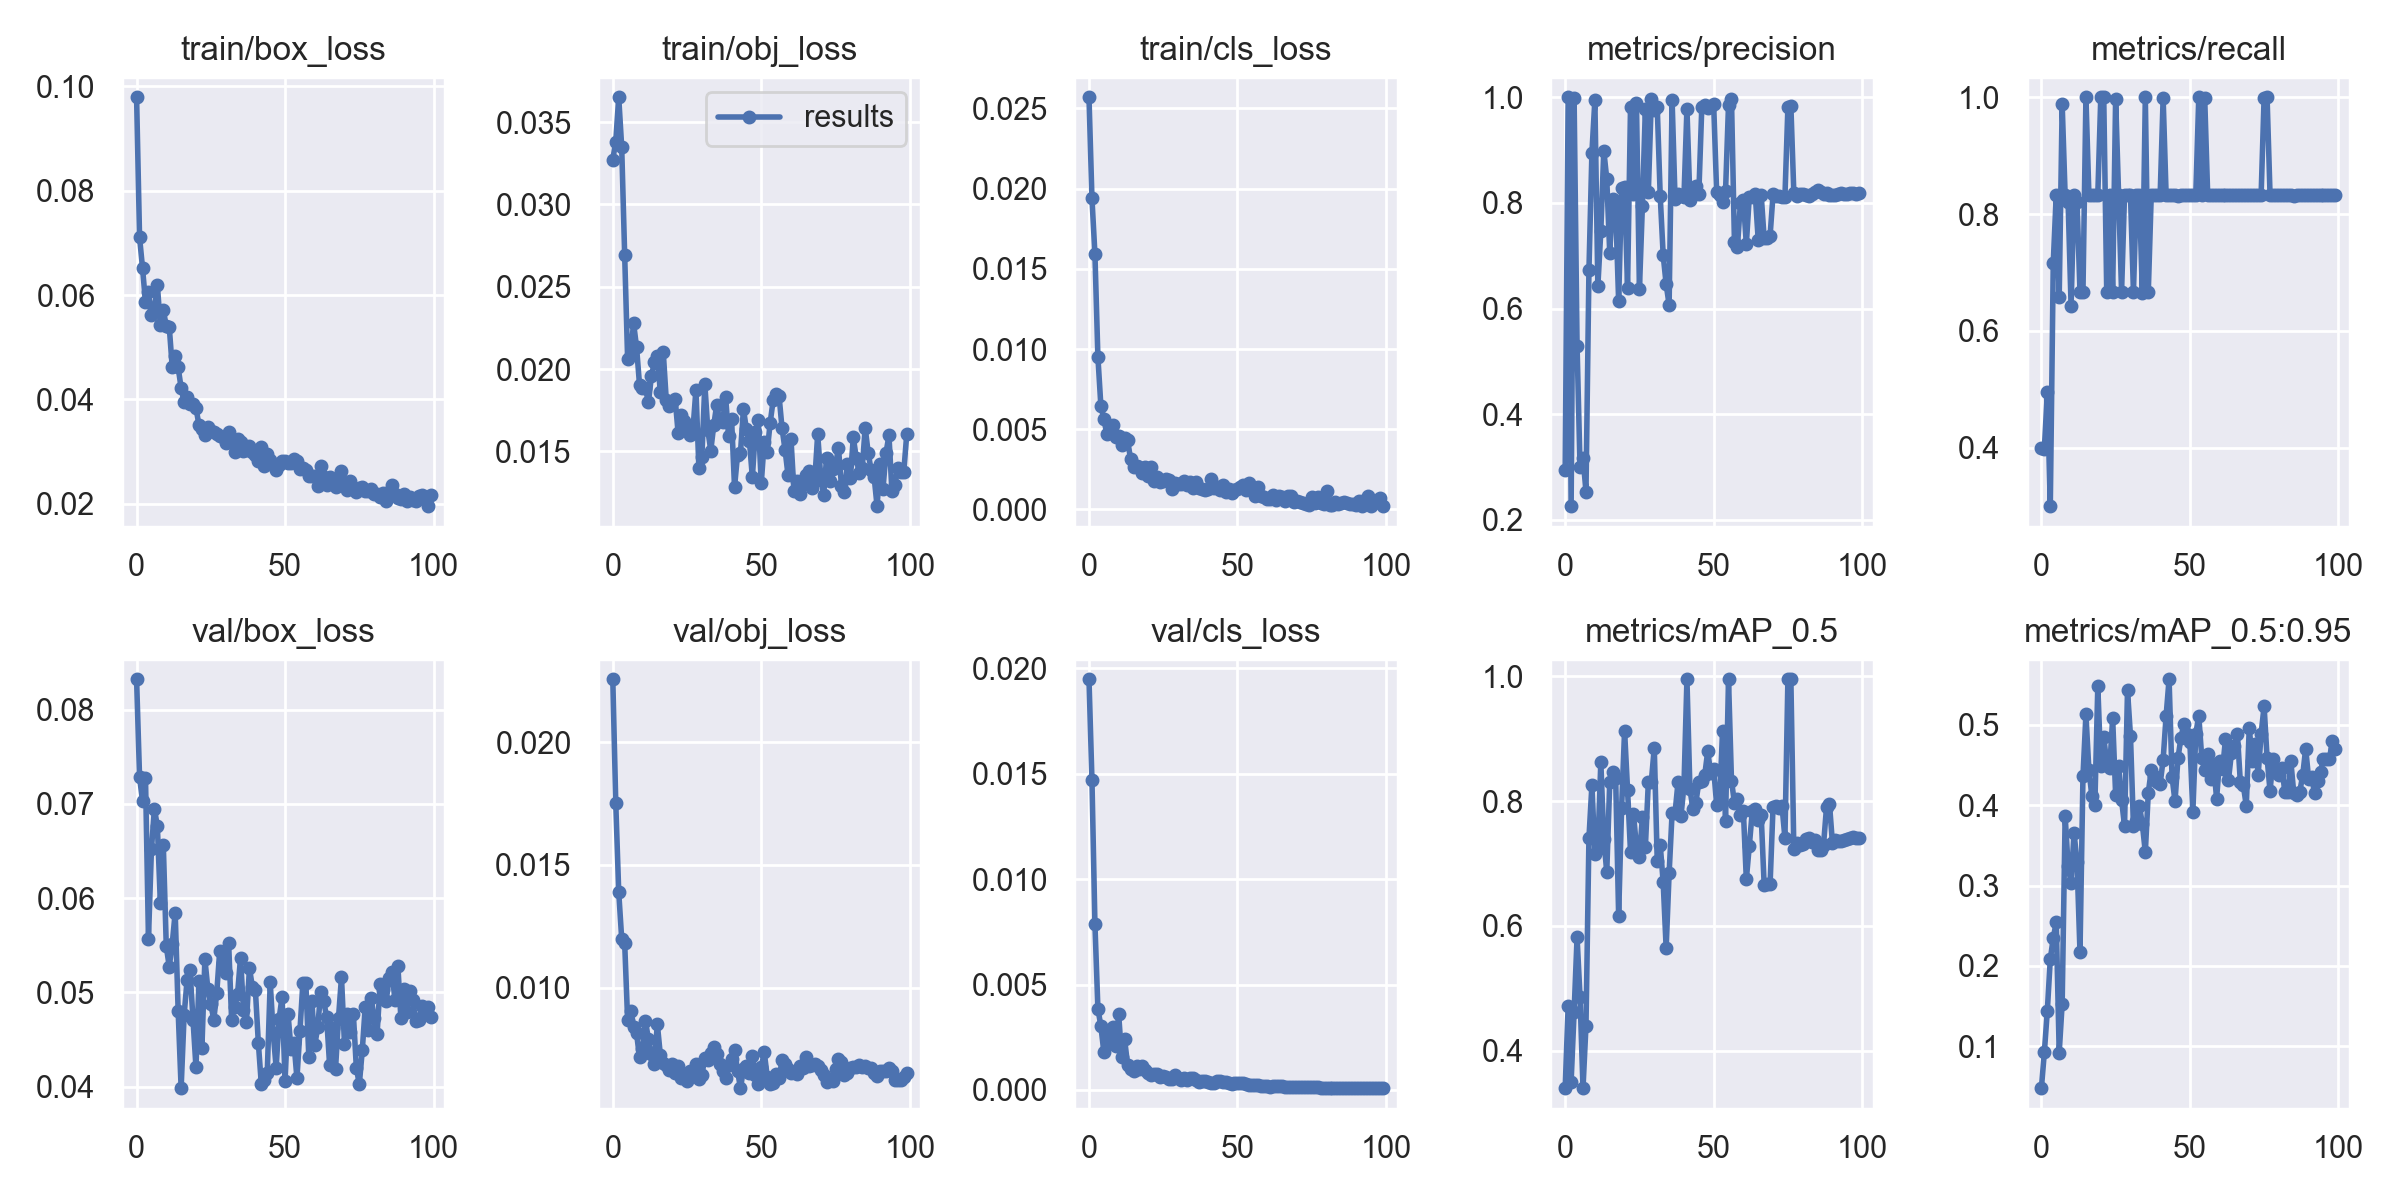

The data file committed next to this chart (first rows):
epoch, train/box_loss, train/obj_loss, train/cls_loss, metrics/precision, metrics/recall, metrics/mAP_0.5, metrics/mAP_0.5:0.95, val/box_loss, val/obj_loss, val/cls_loss, x/lr0, x/lr1, x/lr2
0, 0.09788, 0.03272, 0.0257, 0.2948, 0.4, 0.3402, 0.04781, 0.08322, 0.02256, 0.01948, 0.00092, 0.00092, 0.09172
1, 0.07107, 0.03381, 0.01939, 1, 0.3981, 0.472, 0.09248, 0.07285, 0.01753, 0.01469, 0.00185, 0.00185, 0.08335
2, 0.06519, 0.03651, 0.01593, 0.2259, 0.4948, 0.3506, 0.1443, 0.0703, 0.0139, 0.00787, 0.002778, 0.002778, 0.07498
3, 0.05863, 0.03348, 0.009509, 0.9991, 0.3, 0.4617, 0.2084, 0.07275, 0.012, 0.00386, 0.003703, 0.003703, 0.0666
4, 0.06055, 0.02694, 0.006467, 0.5295, 0.7168, 0.5815, 0.2349, 0.05572, 0.01183, 0.003029, 0.004624, 0.004624, 0.05822
5, 0.05609, 0.02058, 0.005647, 0.3001, 0.8333, 0.4861, 0.2541, 0.06518, 0.00867, 0.001808, 0.005539, 0.005539, 0.04984
6, 0.05737, 0.02087, 0.00471, 0.318, 0.6586, 0.3401, 0.09221, 0.06949, 0.009052, 0.002769, 0.006448, 0.006448, 0.04145
7, 0.06189, 0.02279, 0.004869, 0.2535, 0.9884, 0.4399, 0.1532, 0.06764, 0.008415, 0.002208, 0.00735, 0.00735, 0.03305
8, 0.05418, 0.02133, 0.005245, 0.6728, 0.8319, 0.7409, 0.3867, 0.05951, 0.008146, 0.003005, 0.008242, 0.008242, 0.02464
9, 0.05712, 0.01905, 0.004492, 0.8954, 0.8203, 0.8252, 0.3242, 0.06563, 0.007172, 0.002106, 0.009124, 0.009124, 0.01622
10, 0.05405, 0.01884, 0.004593, 0.995, 0.643, 0.7156, 0.3032, 0.0549, 0.007494, 0.003587, 0.00978, 0.00978, 0.00978
11, 0.05391, 0.01884, 0.004044, 0.6423, 0.8333, 0.7239, 0.3654, 0.05274, 0.008651, 0.001545, 0.00978, 0.00978, 0.00978
12, 0.04622, 0.01798, 0.004433, 0.7465, 0.8203, 0.8625, 0.3293, 0.05516, 0.00791, 0.002403, 0.009734, 0.009734, 0.009734
13, 0.04839, 0.01955, 0.00433, 0.899, 0.6667, 0.7396, 0.2171, 0.05848, 0.007318, 0.001182, 0.009684, 0.009684, 0.009684
14, 0.04613, 0.02041, 0.003134, 0.8454, 0.6667, 0.6859, 0.436, 0.048, 0.00691, 0.001014, 0.00963, 0.00963, 0.00963
15, 0.04219, 0.02078, 0.002632, 0.7056, 1, 0.83, 0.5131, 0.03985, 0.008522, 0.000918, 0.009572, 0.009572, 0.009572
16, 0.03949, 0.01863, 0.002727, 0.8079, 0.8333, 0.8457, 0.4437, 0.04756, 0.007282, 0.001131, 0.00951, 0.00951, 0.00951
17, 0.04044, 0.02102, 0.002659, 0.7902, 0.8331, 0.8369, 0.4116, 0.05131, 0.006953, 0.0009992, 0.009443, 0.009443, 0.009443
18, 0.03917, 0.01813, 0.002296, 0.6138, 0.8333, 0.6162, 0.3999, 0.05235, 0.006843, 0.001137, 0.009373, 0.009373, 0.009373
19, 0.03905, 0.01778, 0.002619, 0.8282, 0.8333, 0.7896, 0.5482, 0.04712, 0.006667, 0.0009365, 0.0093, 0.0093, 0.0093
20, 0.03839, 0.01798, 0.002073, 0.8308, 0.9999, 0.9125, 0.4488, 0.04204, 0.006916, 0.0008148, 0.009222, 0.009222, 0.009222
21, 0.03511, 0.0182, 0.002623, 0.6388, 1, 0.8182, 0.4847, 0.05124, 0.006533, 0.0007313, 0.009141, 0.009141, 0.009141
22, 0.03435, 0.01611, 0.001789, 0.982, 0.6667, 0.718, 0.4522, 0.04414, 0.006802, 0.0007425, 0.009056, 0.009056, 0.009056
23, 0.03318, 0.01722, 0.002005, 0.8167, 0.8333, 0.779, 0.4462, 0.05354, 0.006341, 0.0007792, 0.008967, 0.008967, 0.008967
24, 0.03482, 0.01683, 0.001693, 0.9884, 0.6667, 0.726, 0.5082, 0.05038, 0.00649, 0.000634, 0.008875, 0.008875, 0.008875
25, 0.034, 0.01645, 0.001743, 0.6361, 0.9979, 0.7107, 0.4133, 0.04873, 0.006197, 0.0006455, 0.00878, 0.00878, 0.00878
26, 0.0337, 0.016, 0.001883, 0.795, 0.8333, 0.7742, 0.4485, 0.04713, 0.006625, 0.000614, 0.008682, 0.008682, 0.008682
27, 0.03338, 0.01633, 0.001846, 0.9782, 0.6667, 0.7262, 0.4068, 0.04997, 0.006516, 0.0005172, 0.00858, 0.00858, 0.00858
28, 0.03294, 0.01874, 0.001257, 0.82, 0.8333, 0.83, 0.3742, 0.05445, 0.006878, 0.0005364, 0.008476, 0.008476, 0.008476
29, 0.0329, 0.01397, 0.001642, 0.9959, 0.8333, 0.831, 0.5431, 0.05312, 0.00627, 0.0007138, 0.008368, 0.008368, 0.008368
30, 0.03161, 0.01468, 0.001594, 0.9754, 0.8333, 0.885, 0.4863, 0.05204, 0.006442, 0.0005887, 0.008258, 0.008258, 0.008258
31, 0.03383, 0.01907, 0.001585, 0.9813, 0.6667, 0.7035, 0.3744, 0.05524, 0.007147, 0.0004797, 0.008145, 0.008145, 0.008145
32, 0.03221, 0.0163, 0.001768, 0.8133, 0.8333, 0.7299, 0.3803, 0.04711, 0.007049, 0.0005668, 0.008029, 0.008029, 0.008029
33, 0.0299, 0.01504, 0.001496, 0.701, 0.8331, 0.6699, 0.3992, 0.04847, 0.007363, 0.0004837, 0.007911, 0.007911, 0.007911
34, 0.03234, 0.01658, 0.001709, 0.646, 0.6653, 0.5645, 0.3766, 0.04984, 0.007569, 0.0005495, 0.007791, 0.007791, 0.007791
35, 0.03194, 0.01784, 0.001364, 0.6069, 1, 0.6841, 0.3415, 0.05368, 0.0073, 0.0005499, 0.007668, 0.007668, 0.007668
36, 0.03022, 0.01681, 0.001693, 0.9955, 0.6667, 0.7805, 0.4156, 0.04812, 0.00691, 0.0004859, 0.007543, 0.007543, 0.007543
37, 0.03031, 0.0168, 0.001326, 0.8074, 0.8333, 0.7813, 0.4436, 0.04685, 0.006598, 0.000391, 0.007416, 0.007416, 0.007416
38, 0.03105, 0.01828, 0.00127, 0.8171, 0.8333, 0.83, 0.4363, 0.0526, 0.006342, 0.0004157, 0.007287, 0.007287, 0.007287
39, 0.02985, 0.01591, 0.001186, 0.8156, 0.8333, 0.7763, 0.4289, 0.05058, 0.006847, 0.0004296, 0.007157, 0.007157, 0.007157
40, 0.02929, 0.01696, 0.001276, 0.8118, 0.8333, 0.8245, 0.4266, 0.05028, 0.007081, 0.0003726, 0.007024, 0.007024, 0.007024
41, 0.02819, 0.01282, 0.001922, 0.9785, 0.9989, 0.995, 0.4567, 0.04466, 0.00747, 0.0003184, 0.006891, 0.006891, 0.006891
42, 0.03099, 0.01478, 0.001339, 0.8064, 0.8333, 0.82, 0.5113, 0.04029, 0.006628, 0.000324, 0.006756, 0.006756, 0.006756
43, 0.02722, 0.01491, 0.001398, 0.8181, 0.8333, 0.7868, 0.5568, 0.04068, 0.005912, 0.0004371, 0.006619, 0.006619, 0.006619
44, 0.02954, 0.01757, 0.001193, 0.8329, 0.8333, 0.7975, 0.4352, 0.04147, 0.006678, 0.0004126, 0.006482, 0.006482, 0.006482
45, 0.02838, 0.01634, 0.001522, 0.8172, 0.8333, 0.83, 0.4048, 0.05107, 0.006796, 0.0004006, 0.006343, 0.006343, 0.006343
46, 0.02749, 0.01565, 0.00111, 0.9808, 0.8317, 0.8328, 0.4589, 0.04571, 0.006521, 0.0003589, 0.006204, 0.006204, 0.006204
47, 0.02658, 0.01343, 0.001269, 0.9853, 0.8326, 0.8421, 0.4839, 0.04203, 0.007213, 0.0003496, 0.006064, 0.006064, 0.006064
48, 0.02746, 0.01619, 0.001004, 0.9805, 0.8333, 0.8795, 0.5016, 0.04723, 0.006459, 0.0003023, 0.005923, 0.005923, 0.005923
49, 0.0283, 0.0169, 0.001191, 0.9838, 0.8333, 0.845, 0.4882, 0.04956, 0.006089, 0.0003464, 0.005783, 0.005783, 0.005783
50, 0.02828, 0.01305, 0.001293, 0.987, 0.8321, 0.8515, 0.4789, 0.04066, 0.006756, 0.0003504, 0.005641, 0.005641, 0.005641
51, 0.02786, 0.01558, 0.001374, 0.8207, 0.8333, 0.794, 0.3911, 0.04768, 0.007381, 0.0003356, 0.0055, 0.0055, 0.0055
52, 0.02779, 0.01498, 0.001551, 0.8158, 0.8333, 0.7997, 0.489, 0.04405, 0.006386, 0.0003431, 0.005359, 0.005359, 0.005359
53, 0.02865, 0.01673, 0.001202, 0.8012, 0.9998, 0.9125, 0.5116, 0.04467, 0.006064, 0.0003029, 0.005217, 0.005217, 0.005217
54, 0.02814, 0.01809, 0.001677, 0.8221, 0.8331, 0.7687, 0.4593, 0.0409, 0.006125, 0.0002571, 0.005077, 0.005077, 0.005077
55, 0.0266, 0.0185, 0.001184, 0.9853, 0.9981, 0.995, 0.4436, 0.04589, 0.006481, 0.0002589, 0.004936, 0.004936, 0.004936
56, 0.02695, 0.01835, 0.0008448, 0.9974, 0.8331, 0.8328, 0.4634, 0.05101, 0.006321, 0.0002475, 0.004796, 0.004796, 0.004796
57, 0.02649, 0.0164, 0.00139, 0.7253, 0.8333, 0.797, 0.4331, 0.05101, 0.007039, 0.0002161, 0.004657, 0.004657, 0.004657
58, 0.02526, 0.01511, 0.0008192, 0.7167, 0.8333, 0.8025, 0.4511, 0.04314, 0.006889, 0.0001987, 0.004518, 0.004518, 0.004518
59, 0.02537, 0.01358, 0.0007802, 0.799, 0.8333, 0.7772, 0.4083, 0.04915, 0.006709, 0.0001842, 0.004381, 0.004381, 0.004381
... 40 more rows
